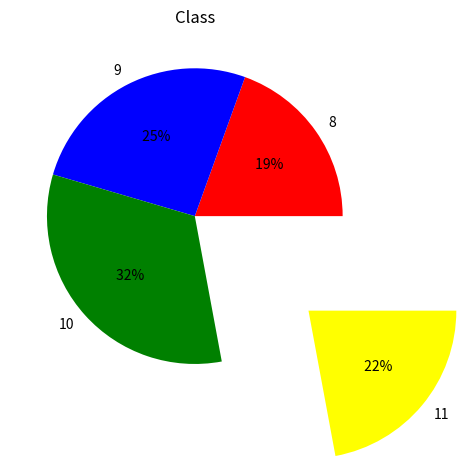

Generate this figure with matplotlib:
from matplotlib import pyplot as plt
import numpy as np

a = [30, 40, 50, 34]
b = [8,9,10,11]
clr = ['red', 'blue', 'green', 'yellow']
ex = [0,0,0,1]

plt.pie(a, labels=b, colors=clr, autopct='%3d%%', explode=ex)
plt.title("Class")

plt.savefig('something.pdf')

plt.show()
